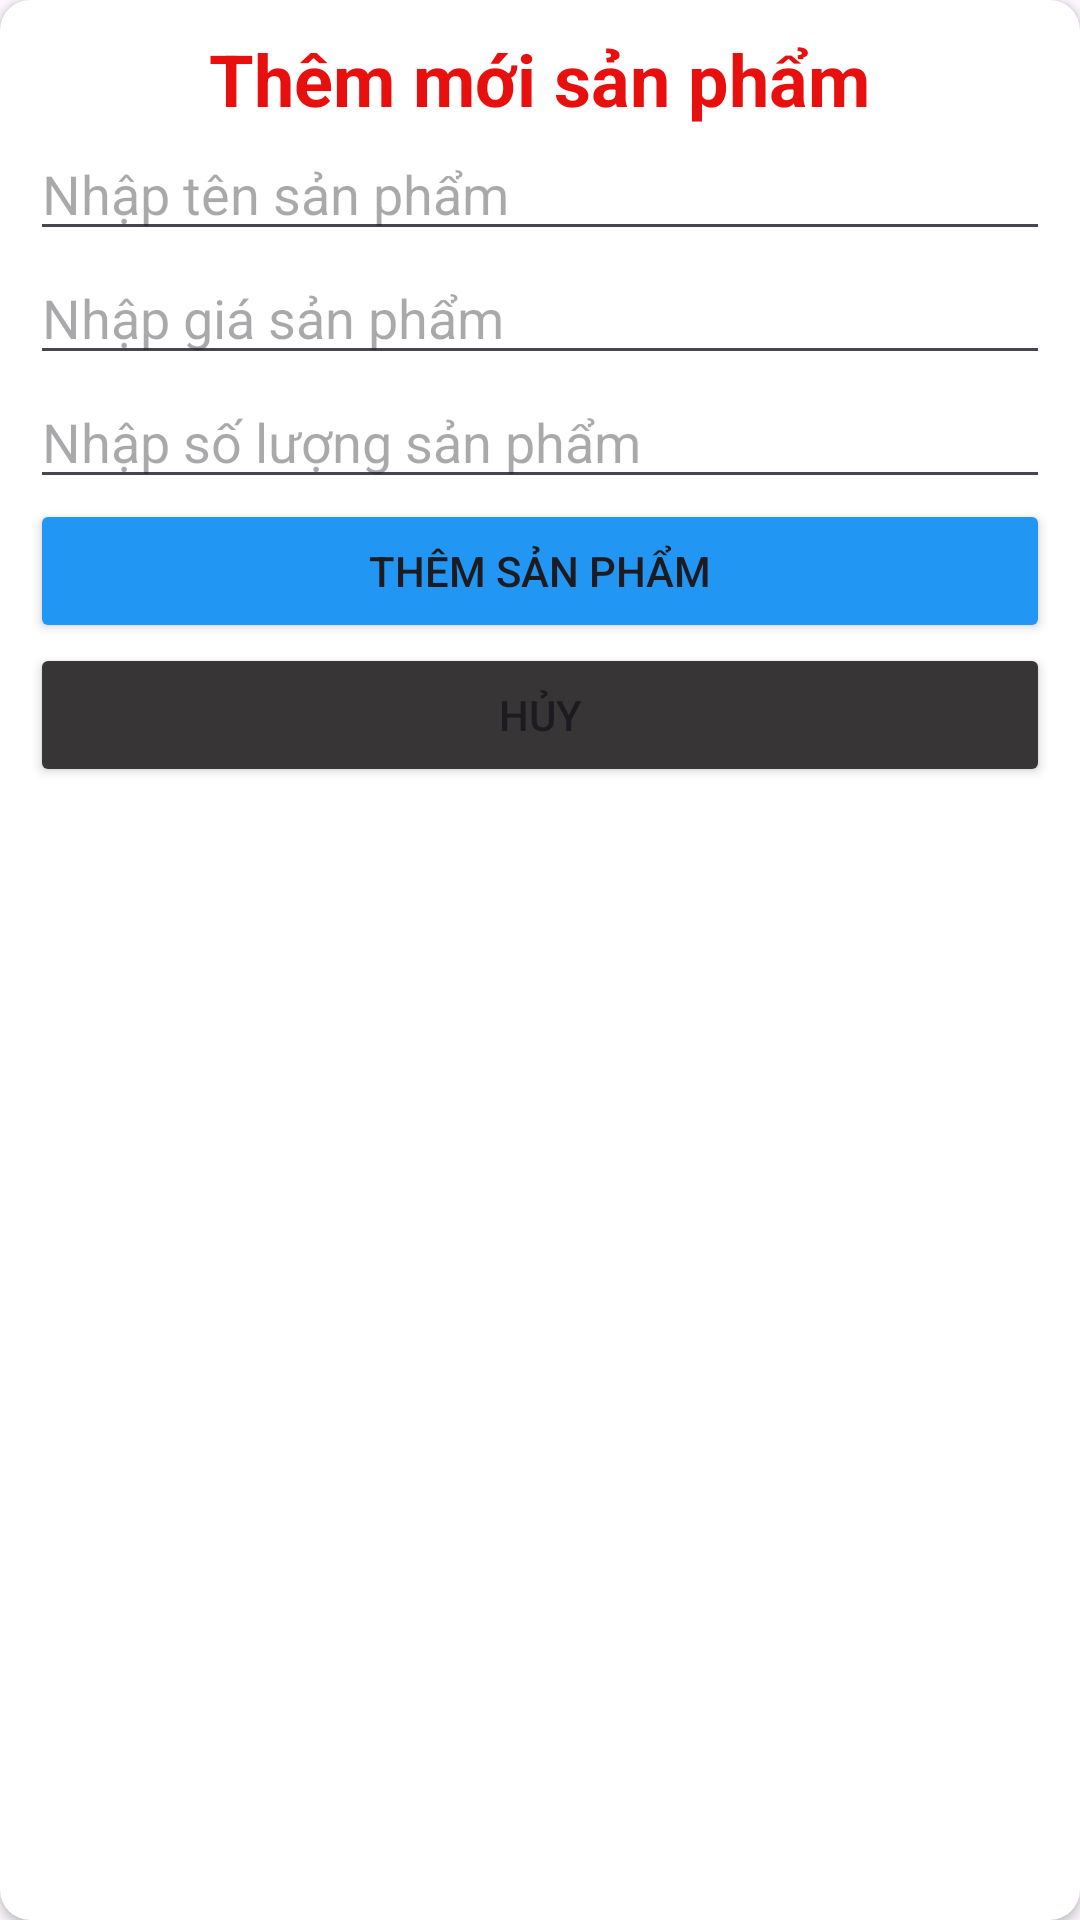

Produce the Android XML layout that renders to this screen, including the resource entries it uses.
<!-- AndroidManifest.xml: application theme Theme.ASM_cuatoi -->
<!-- res/layout/dialog_add.xml -->
<?xml version="1.0" encoding="utf-8"?>
<androidx.cardview.widget.CardView xmlns:android="http://schemas.android.com/apk/res/android"
    android:layout_width="match_parent"
    android:layout_height="match_parent"
    xmlns:app="http://schemas.android.com/apk/res-auto"
    app:cardCornerRadius="10dp">

    <LinearLayout
        android:layout_width="match_parent"
        android:layout_height="match_parent"
        android:orientation="vertical"
        android:padding="10dp">
        
        <TextView
            android:layout_width="wrap_content"
            android:layout_height="wrap_content"
            android:text="Thêm mới sản phẩm"
            android:layout_gravity="center"
            android:textStyle="bold"
            android:textSize="24dp"
            android:textColor="#E80F0F"/>
        
        <EditText
            android:id="@+id/edtTensp"
            android:layout_width="match_parent"
            android:layout_height="wrap_content"
            android:hint="Nhập tên sản phẩm"/>

        <EditText
            android:id="@+id/edtGiasp"
            android:layout_width="match_parent"
            android:layout_height="wrap_content"
            android:hint="Nhập giá sản phẩm"/>

        <EditText
            android:id="@+id/edtSLSP"
            android:layout_width="match_parent"
            android:layout_height="wrap_content"
            android:hint="Nhập số lượng sản phẩm">
        </EditText>

        <Button
            android:id="@+id/btnThemSP"
            android:layout_width="match_parent"
            android:layout_height="wrap_content"
            android:text="Thêm sản phẩm"
            android:backgroundTint="#2196F3"/>

        <Button
            android:id="@+id/btnHuy"
            android:layout_width="match_parent"
            android:layout_height="wrap_content"
            android:backgroundTint="#373535"
            android:text="Hủy"/>
        
    </LinearLayout>
</androidx.cardview.widget.CardView>
<!-- resources referenced by this layout -->
<resources>
  <style name="Theme.ASM_cuatoi" parent="Base.Theme.ASM_cuatoi" />
  <style name="Base.Theme.ASM_cuatoi" parent="Theme.Material3.DayNight.NoActionBar">
          
          
      </style>
</resources>
